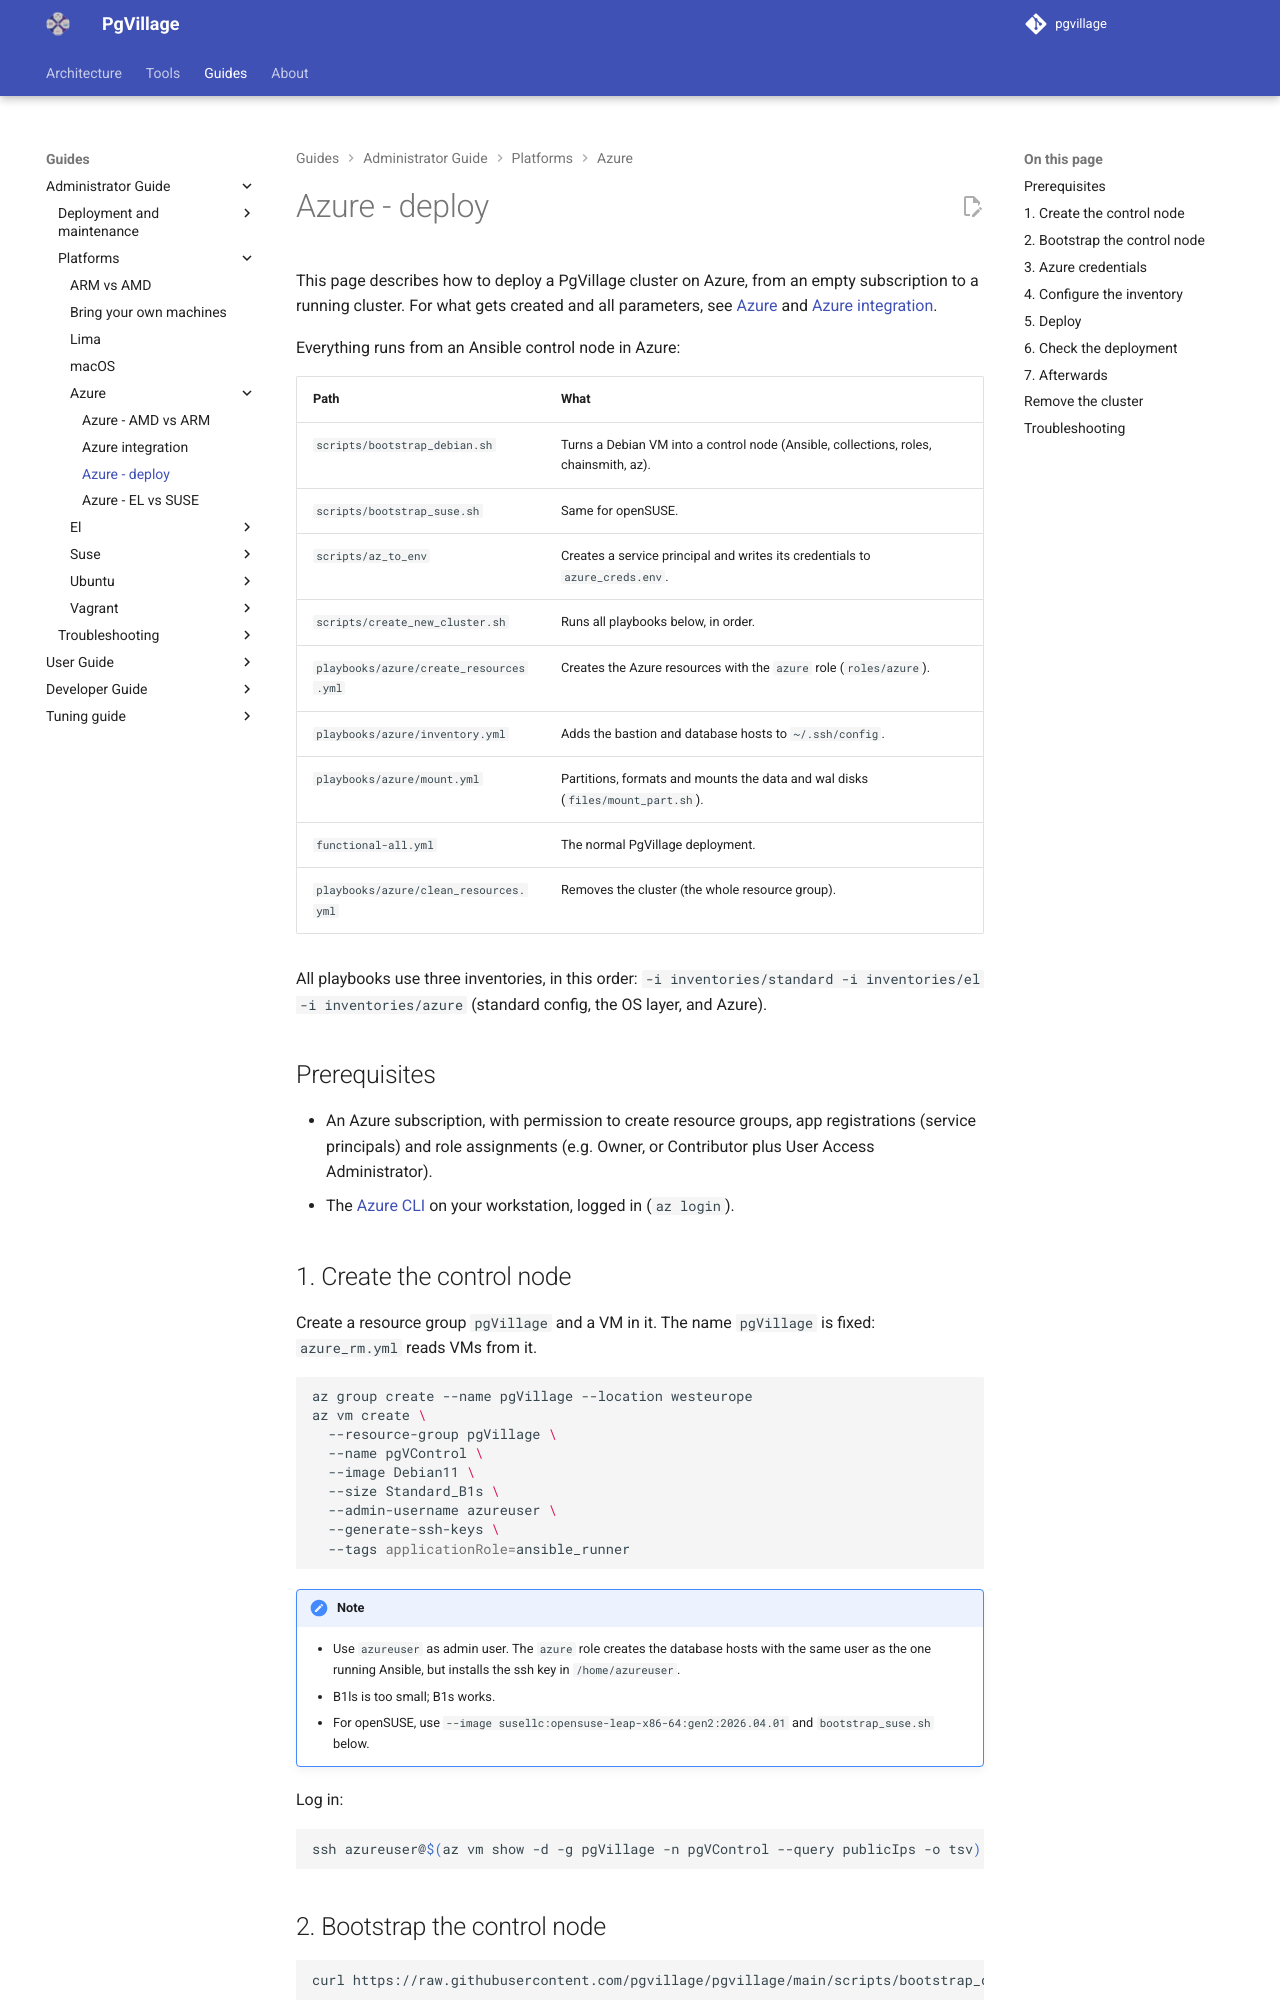

repository: pgvillage/pgvillage · page: v2.0.x/administrators-guide/platforms/azure/deploy/index.html · generator: mkdocs

---
title: Azure - deploy
summary: Step by step deployment of a PgVillage cluster on Azure
authors:
  - Sebas Mannem
date: 2026-10-29
---

# Azure - deploy

This page describes how to deploy a PgVillage cluster on Azure, from an empty subscription to a running cluster.
For what gets created and all parameters, see [Azure](index.md) and [Azure integration](azure.md).

Everything runs from an Ansible control node in Azure:

| Path                                  | What                                                                             |
|---------------------------------------|----------------------------------------------------------------------------------|
| `scripts/bootstrap_debian.sh`         | Turns a Debian VM into a control node (Ansible, collections, roles, chainsmith, az). |
| `scripts/bootstrap_suse.sh`           | Same for openSUSE.                                                               |
| `scripts/az_to_env`                   | Creates a service principal and writes its credentials to `azure_creds.env`.     |
| `scripts/create_new_cluster.sh`       | Runs all playbooks below, in order.                                              |
| `playbooks/azure/create_resources.yml`| Creates the Azure resources with the `azure` role (`roles/azure`).               |
| `playbooks/azure/inventory.yml`       | Adds the bastion and database hosts to `~/.ssh/config`.                          |
| `playbooks/azure/mount.yml`           | Partitions, formats and mounts the data and wal disks (`files/mount_part.sh`).   |
| `functional-all.yml`                  | The normal PgVillage deployment.                                                 |
| `playbooks/azure/clean_resources.yml` | Removes the cluster (the whole resource group).                                  |

All playbooks use three inventories, in this order: `-i inventories/standard -i inventories/el -i inventories/azure`
(standard config, the OS layer, and Azure).

## Prerequisites

- An Azure subscription, with permission to create resource groups, app registrations (service principals) and role
  assignments (e.g. Owner, or Contributor plus User Access Administrator).
- The [Azure CLI](https://learn.microsoft.com/en-us/cli/azure/install-azure-cli) on your workstation, logged in
  (`az login`).

## 1. Create the control node

Create a resource group `pgVillage` and a VM in it. The name `pgVillage` is fixed: `azure_rm.yml` reads VMs from it.

```bash
az group create --name pgVillage --location westeurope
az vm create \
  --resource-group pgVillage \
  --name pgVControl \
  --image Debian11 \
  --size Standard_B1s \
  --admin-username azureuser \
  --generate-ssh-keys \
  --tags applicationRole=ansible_runner
```

!!! note
    - Use `azureuser` as admin user. The `azure` role creates the database hosts with the same user as the one
      running Ansible, but installs the ssh key in `/home/azureuser`.
    - B1ls is too small; B1s works.
    - For openSUSE, use `--image susellc:opensuse-leap-x86-64:gen2:2026.04.01` and `bootstrap_suse.sh` below.

Log in:

```bash
ssh azureuser@$(az vm show -d -g pgVillage -n pgVControl --query publicIps -o tsv)
```
